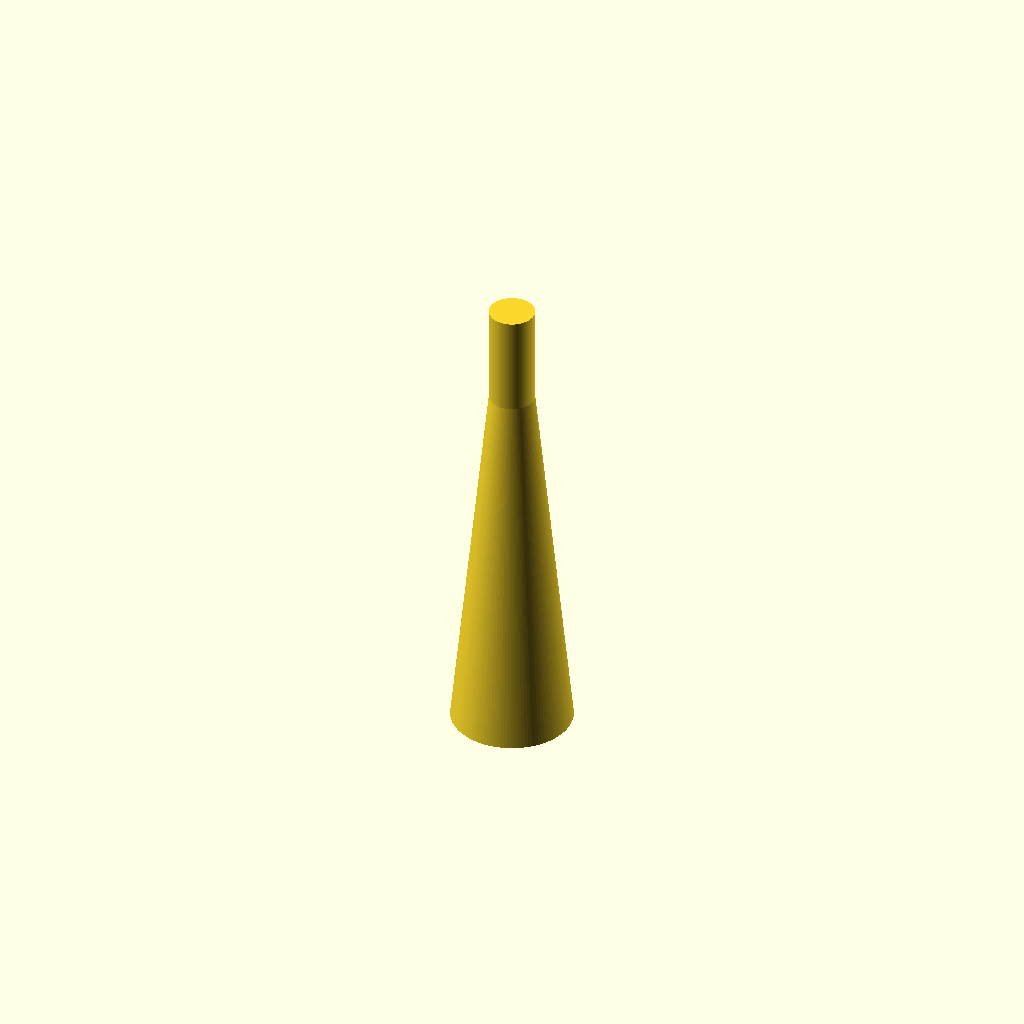
Cell 1: rendered with the file's own defaults.
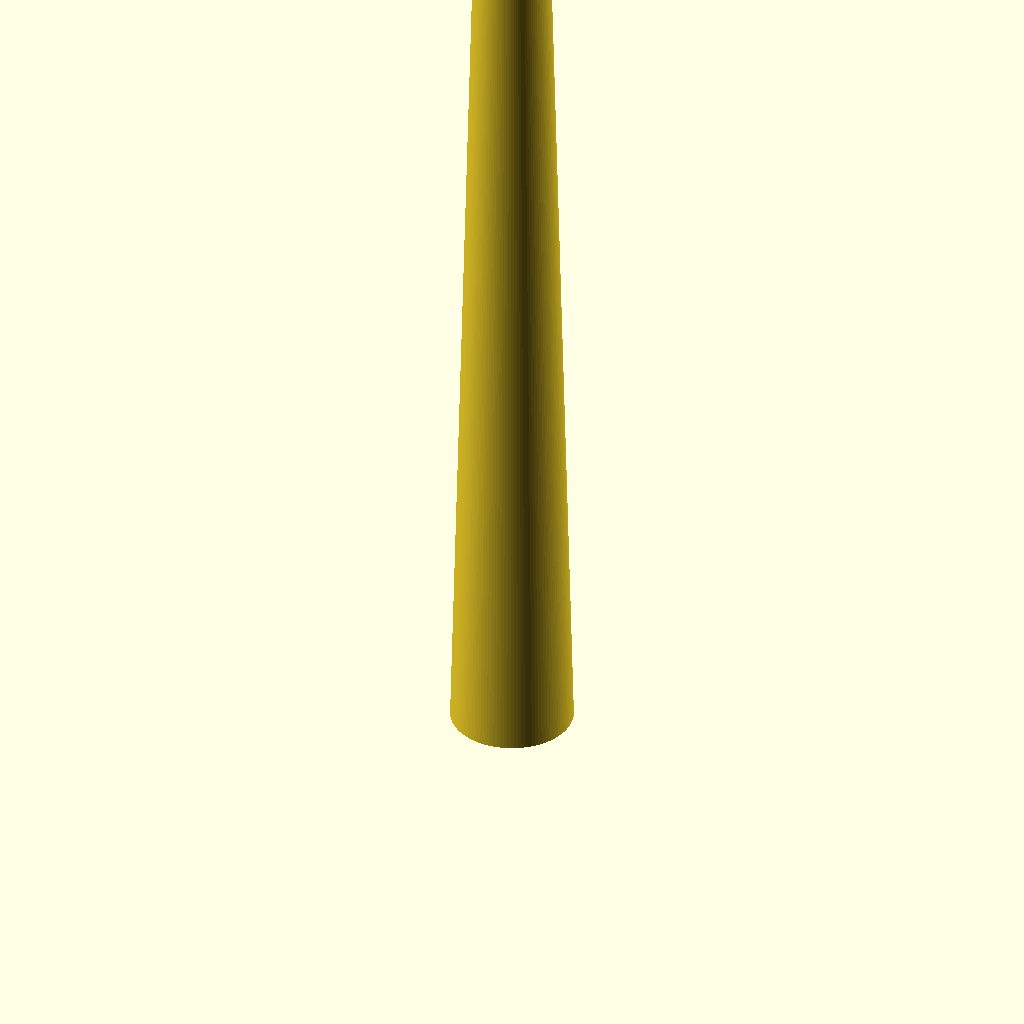
Cell 2: stem_height = 60 (everything else at default).
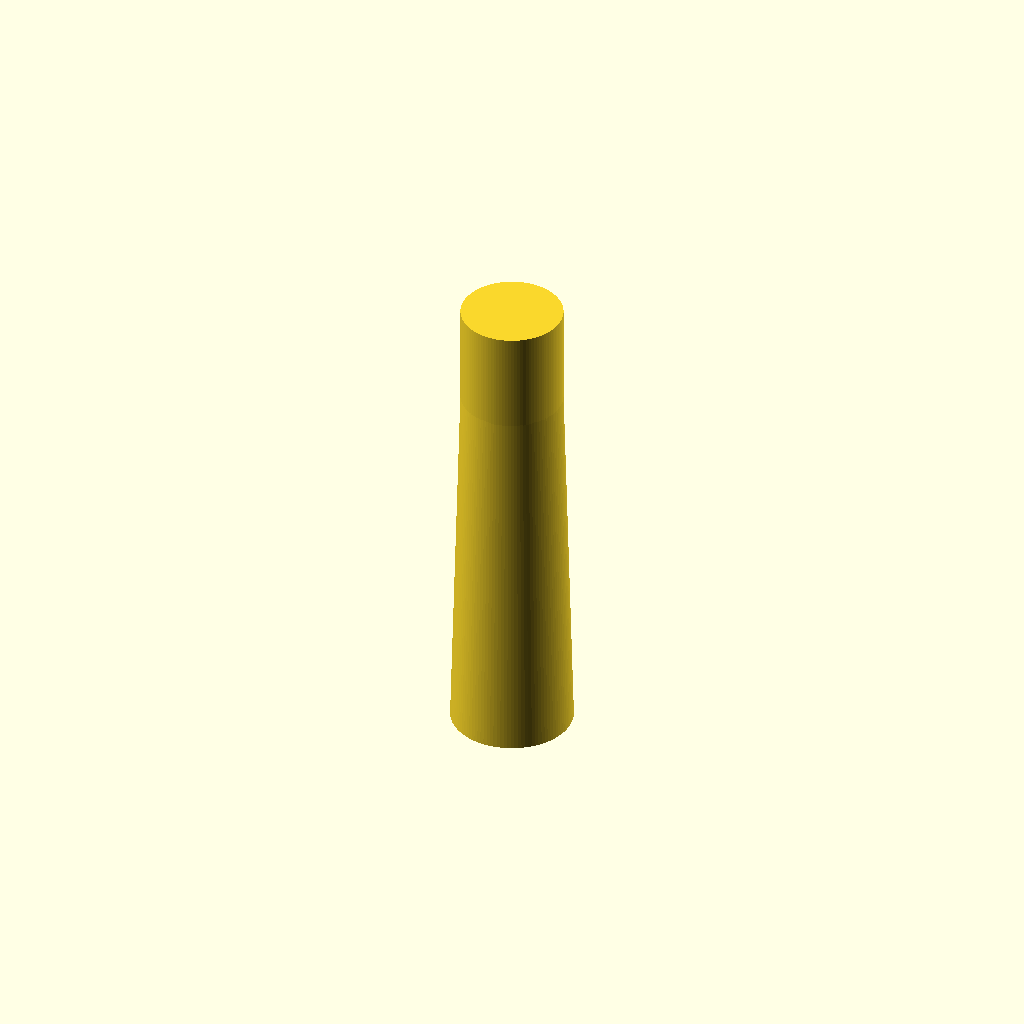
Cell 3: model_peg_diameter = 4 (everything else at default).
One fixed orthographic camera (rotation 55°, 0°, 25°; colour scheme Cornfield) for every cell.
Source of the model, makerworld/stem.scad:
// HobbyKit flying stem, for MakerWorld's Parametric Model Maker.
// A port of src/core/geometry/stem.ts: change both together, then run `just makerworld check`.
// The stem prints upright from its flat foot, which is glued to the base; the top joins the miniature.
// Licensed under CC BY-SA 4.0, unlike the AGPL-3.0-only app, because MakerWorld offers no GPL licence.

/* [Stem] */
// Height of the tapered body, without the connection. Classic stems are 15, 20, 30 or 35mm.
stem_height = 15; // [2:0.5:60]
// Diameter of the foot. It must be at least as wide as the connection's neck.
body_diameter = 4.8; // [1:0.1:8]

/* [Miniature Connection] */
connection = "peg"; // [peg:Peg, ball:Ball joint]
// Peg only: match the hole drilled in the miniature.
model_peg_diameter = 1.8; // [1:0.1:4]
// Peg only.
model_peg_length = 4; // [1:0.1:8]
// Ball joint only. The body tapers to half this diameter.
ball_diameter = 4; // [2:0.1:8]

/* [Hidden] */
EXPORT_CURVE_TOLERANCE = 0.001;
JOIN_OVERLAP = 0.05;

// <generated by scripts/makerworld.ts: >
// </generated>

PEG = connection == "peg";
NECK = PEG ? model_peg_diameter : ball_diameter / 2;
function segments_for_tolerance(diameter, tolerance) = diameter / 2 <= tolerance ? 3 : ceil(180 / acos(1 - tolerance / (diameter / 2)));
SEGMENTS =
  assert(connection == "peg" || connection == "ball", str("Unknown connection ", connection))
  assert(stem_height >= 2, "Flying-stem body must be at least 2 mm tall")
  assert(body_diameter >= NECK, "Flying-stem body must be at least as wide as its miniature connection")
  assert(!PEG || model_peg_length > 0, "Flying-stem mounting peg needs a positive length")
  assert(PEG || ball_diameter > 0, "Flying-stem ball joint needs a positive diameter")
  segments_for_tolerance(max(body_diameter, PEG ? 0 : ball_diameter), EXPORT_CURVE_TOLERANCE);

module stem() {
  cylinder(h = stem_height, r1 = body_diameter / 2, r2 = NECK / 2, $fn = SEGMENTS);
  if (PEG) translate([0, 0, stem_height - JOIN_OVERLAP]) cylinder(h = model_peg_length + JOIN_OVERLAP, r = NECK / 2, $fn = SEGMENTS);
  else translate([0, 0, stem_height + ball_diameter / 2 - JOIN_OVERLAP]) sphere(d = ball_diameter, $fn = SEGMENTS);
}

stem();
Customizer parameters (derived from the source; name, type, default, range or options):
stem_height: number, default 15, range 2 to 60, step 0.5
body_diameter: number, default 4.8, range 1 to 8, step 0.1
connection: string, default "peg", options "peg", "ball"
model_peg_diameter: number, default 1.8, range 1 to 4, step 0.1
model_peg_length: number, default 4, range 1 to 8, step 0.1
ball_diameter: number, default 4, range 2 to 8, step 0.1
